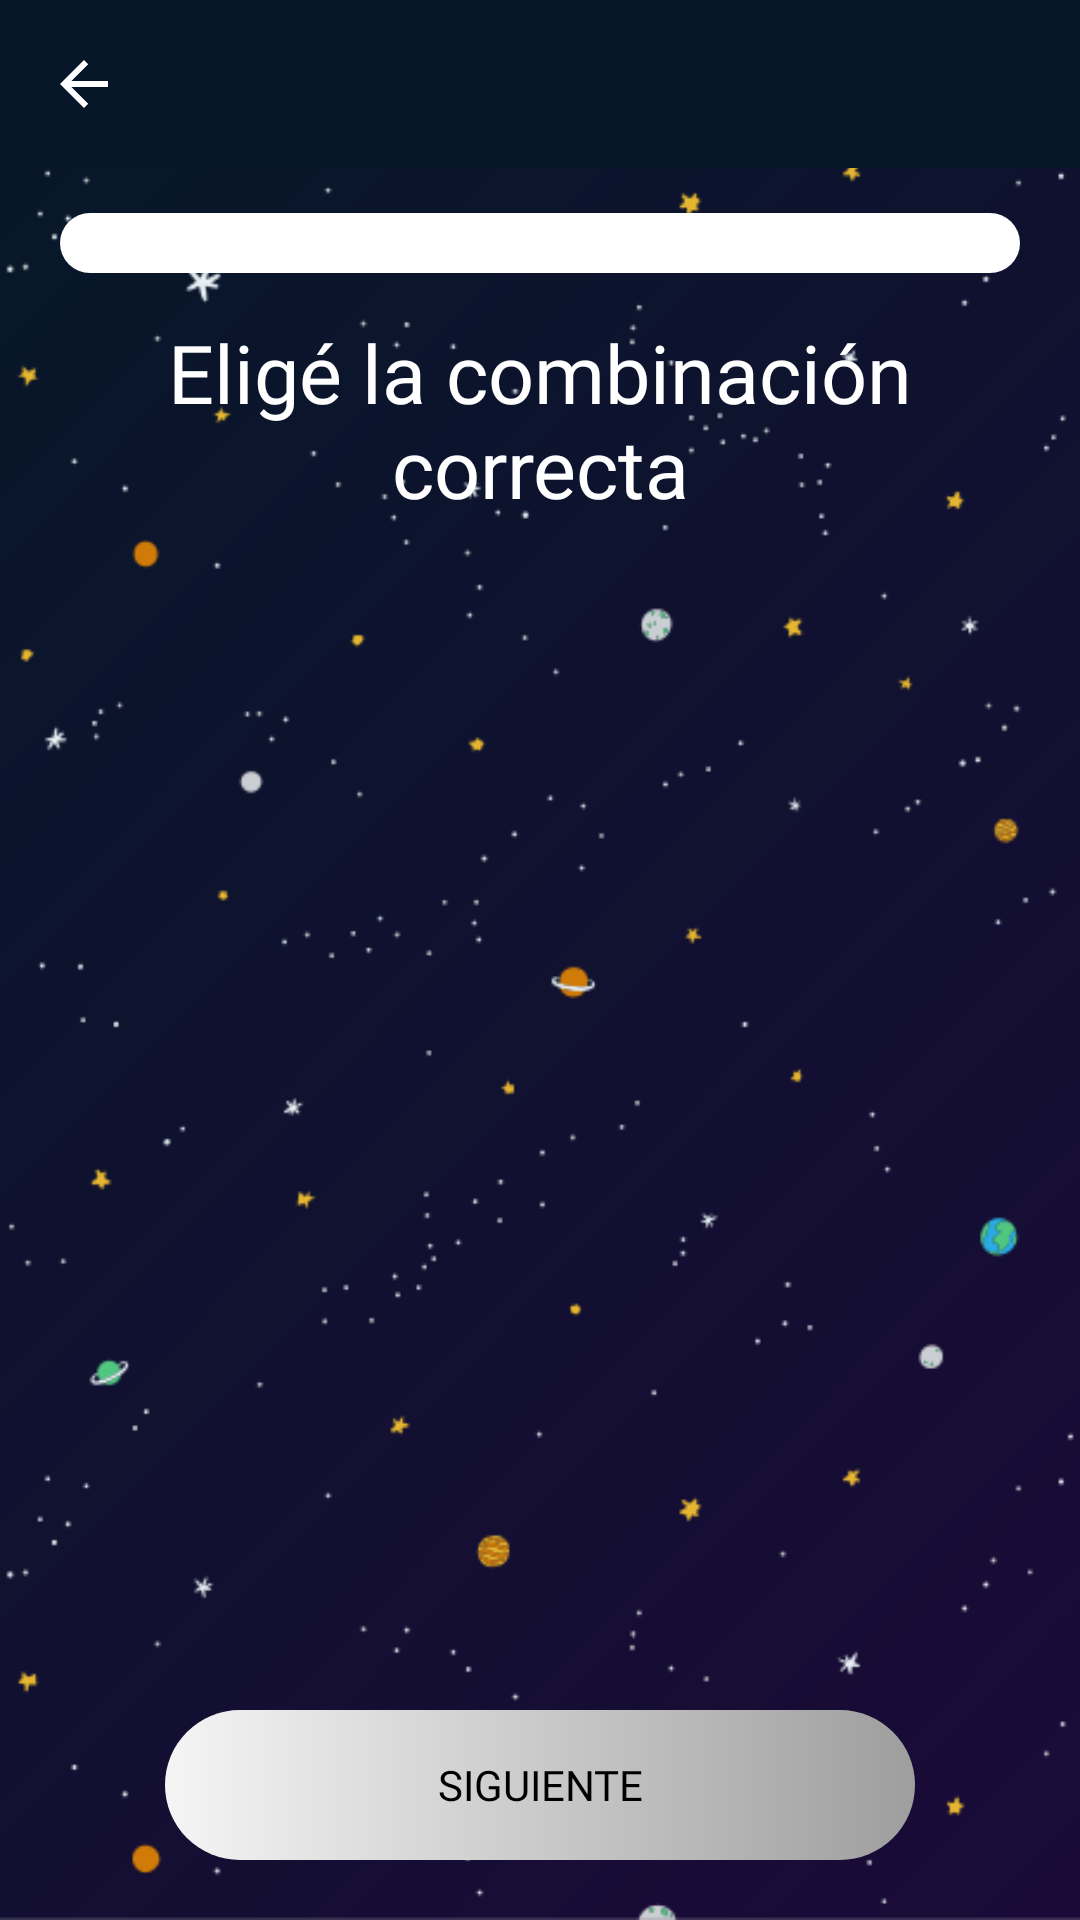

Here is an Android app screen rendered from its layout file. Give the layout XML and the strings, colors and styles it references.
<!-- AndroidManifest.xml: application theme Theme.Jugablidad_1 -->
<!-- res/layout/activity_pareo.xml -->
<?xml version="1.0" encoding="utf-8"?>
<RelativeLayout xmlns:android="http://schemas.android.com/apk/res/android"
    xmlns:app="http://schemas.android.com/apk/res-auto"
    xmlns:tools="http://schemas.android.com/tools"
    android:layout_width="match_parent"
    android:layout_height="match_parent"
    tools:context=".PareoActivity"
    android:orientation="vertical"
    android:background="@drawable/fondo">
    <androidx.appcompat.widget.Toolbar
        android:id="@+id/jugabilidad2_toolBar"
        android:layout_width="match_parent"
        android:layout_height="?attr/actionBarSize"
        android:background="#071729"
        android:theme="@style/ThemeOverlay.AppCompat.Dark.ActionBar"
        app:navigationIcon="?attr/homeAsUpIndicator" />

    
    <ProgressBar
        android:id="@+id/jugabilidad2_pgrBar"
        style="@style/Widget.AppCompat.ProgressBar.Horizontal"
        android:layout_width="match_parent"
        android:layout_height="20dp"
        android:layout_marginTop="15dp"
        android:max="10"
        android:paddingLeft="20dp"
        android:paddingRight="20dp"
        android:layout_below="@+id/jugabilidad2_toolBar"
        android:minWidth="50dp"
        android:minHeight="50dp"
        android:progressDrawable="@drawable/custom_progressbar" />

    <TextView
        android:id="@+id/jugabilidad2_txtTitulo"
        android:layout_width="match_parent"
        android:layout_height="wrap_content"
        android:layout_below="@id/jugabilidad2_pgrBar"
        android:layout_centerInParent="true"
        android:layout_marginTop="5dp"
        android:fontFamily="@font/poppins_bold"
        android:padding="10dp"
        android:text="Eligé la combinación correcta"
        android:textAlignment="center"
        android:textColor="@color/white"
        android:textSize="27dp" />

    <ListView
        android:id="@+id/lstPareo1"
        android:layout_width="140dp"
        android:layout_height="wrap_content"
        android:layout_below="@id/jugabilidad2_txtTitulo"
        android:layout_marginLeft="20dp"
        android:background="#00000000"
        android:backgroundTint="@color/white"
        android:cacheColorHint="#00000000"
        android:divider="#00000000"
        android:dividerHeight="45dp" />

    <ListView
        android:id="@+id/lstPareo2"
        android:layout_width="190dp"
        android:layout_height="wrap_content"
        android:layout_below="@id/jugabilidad2_txtTitulo"
        android:layout_alignParentRight="true"
        android:layout_marginRight="20dp"
        android:padding="10dp"
        android:background="#00000000"
        android:backgroundTint="@color/white"
        android:cacheColorHint="#00000000"
        android:divider="#00000000"
        android:dividerHeight="20dp"/>

    <Button
        android:id="@+id/jugabilidad2_modo_4_btn_confirmar"
        android:layout_width="250dp"
        android:layout_height="50dp"
        android:layout_alignParentBottom="true"
        android:layout_centerHorizontal="true"
        android:layout_marginBottom="20dp"
        android:background="@drawable/shape_jugabilidad2_btn0"
        android:enabled="false"
        android:fontFamily="@font/poppins_bold"
        android:text="SIGUIENTE"
        android:textColor="@color/black"
        app:backgroundTint="@null" />

</RelativeLayout>
<!-- resources referenced by this layout -->
<resources>
  <color name="black">#FF000000</color>
  <color name="white">#FFFFFFFF</color>
  <!-- drawable custom_progressbar (drawable) -->
  <?xml version="1.0" encoding="utf-8"?>
  <layer-list xmlns:android="http://schemas.android.com/apk/res/android">
  
      <item android:id="@+id/ColorPg">
  
          <shape android:shape="rectangle">
              <corners android:radius="40dp"></corners>
              <solid android:color="@color/white"></solid>
          </shape>
      </item>
  
      <item android:id="@+id/progress">
          <scale android:scaleWidth="100%">
  
              <shape android:shape="rectangle">
                  <corners android:radius="40dp"></corners>
                  <solid android:color="#52E53A"></solid>
              </shape>
          </scale>
  
      </item>
  </layer-list>
  <!-- drawable fondo: png bitmap (drawable, 475514 bytes) -->
  <!-- drawable shape_jugabilidad2_btn0 (drawable) -->
  <selector xmlns:android="http://schemas.android.com/apk/res/android" >
      <item>
          <shape android:shape="rectangle">
              <gradient
                  android:startColor="#F5F5F5"
                  android:endColor="#9E9E9E"
                  android:angle="0" />
              <corners android:radius="50dip" />
          </shape>
      </item>
  
  </selector>
  <style name="Theme.Jugablidad_1" parent="Theme.MaterialComponents.DayNight.DarkActionBar">
          
          <item name="colorPrimary">@color/purple_500</item>
          <item name="colorPrimaryVariant">@color/purple_700</item>
          <item name="colorOnPrimary">@color/white</item>
          
          <item name="colorSecondary">@color/teal_200</item>
          <item name="colorSecondaryVariant">@color/teal_700</item>
          <item name="colorOnSecondary">@color/black</item>
          
          <item name="android:statusBarColor" tools:targetApi="l">?attr/colorPrimaryVariant</item>
          
      </style>
  <color name="purple_500">#FF6200EE</color>
  <color name="purple_700">#FF3700B3</color>
  <color name="teal_200">#FF03DAC5</color>
  <color name="teal_700">#FF018786</color>
</resources>
